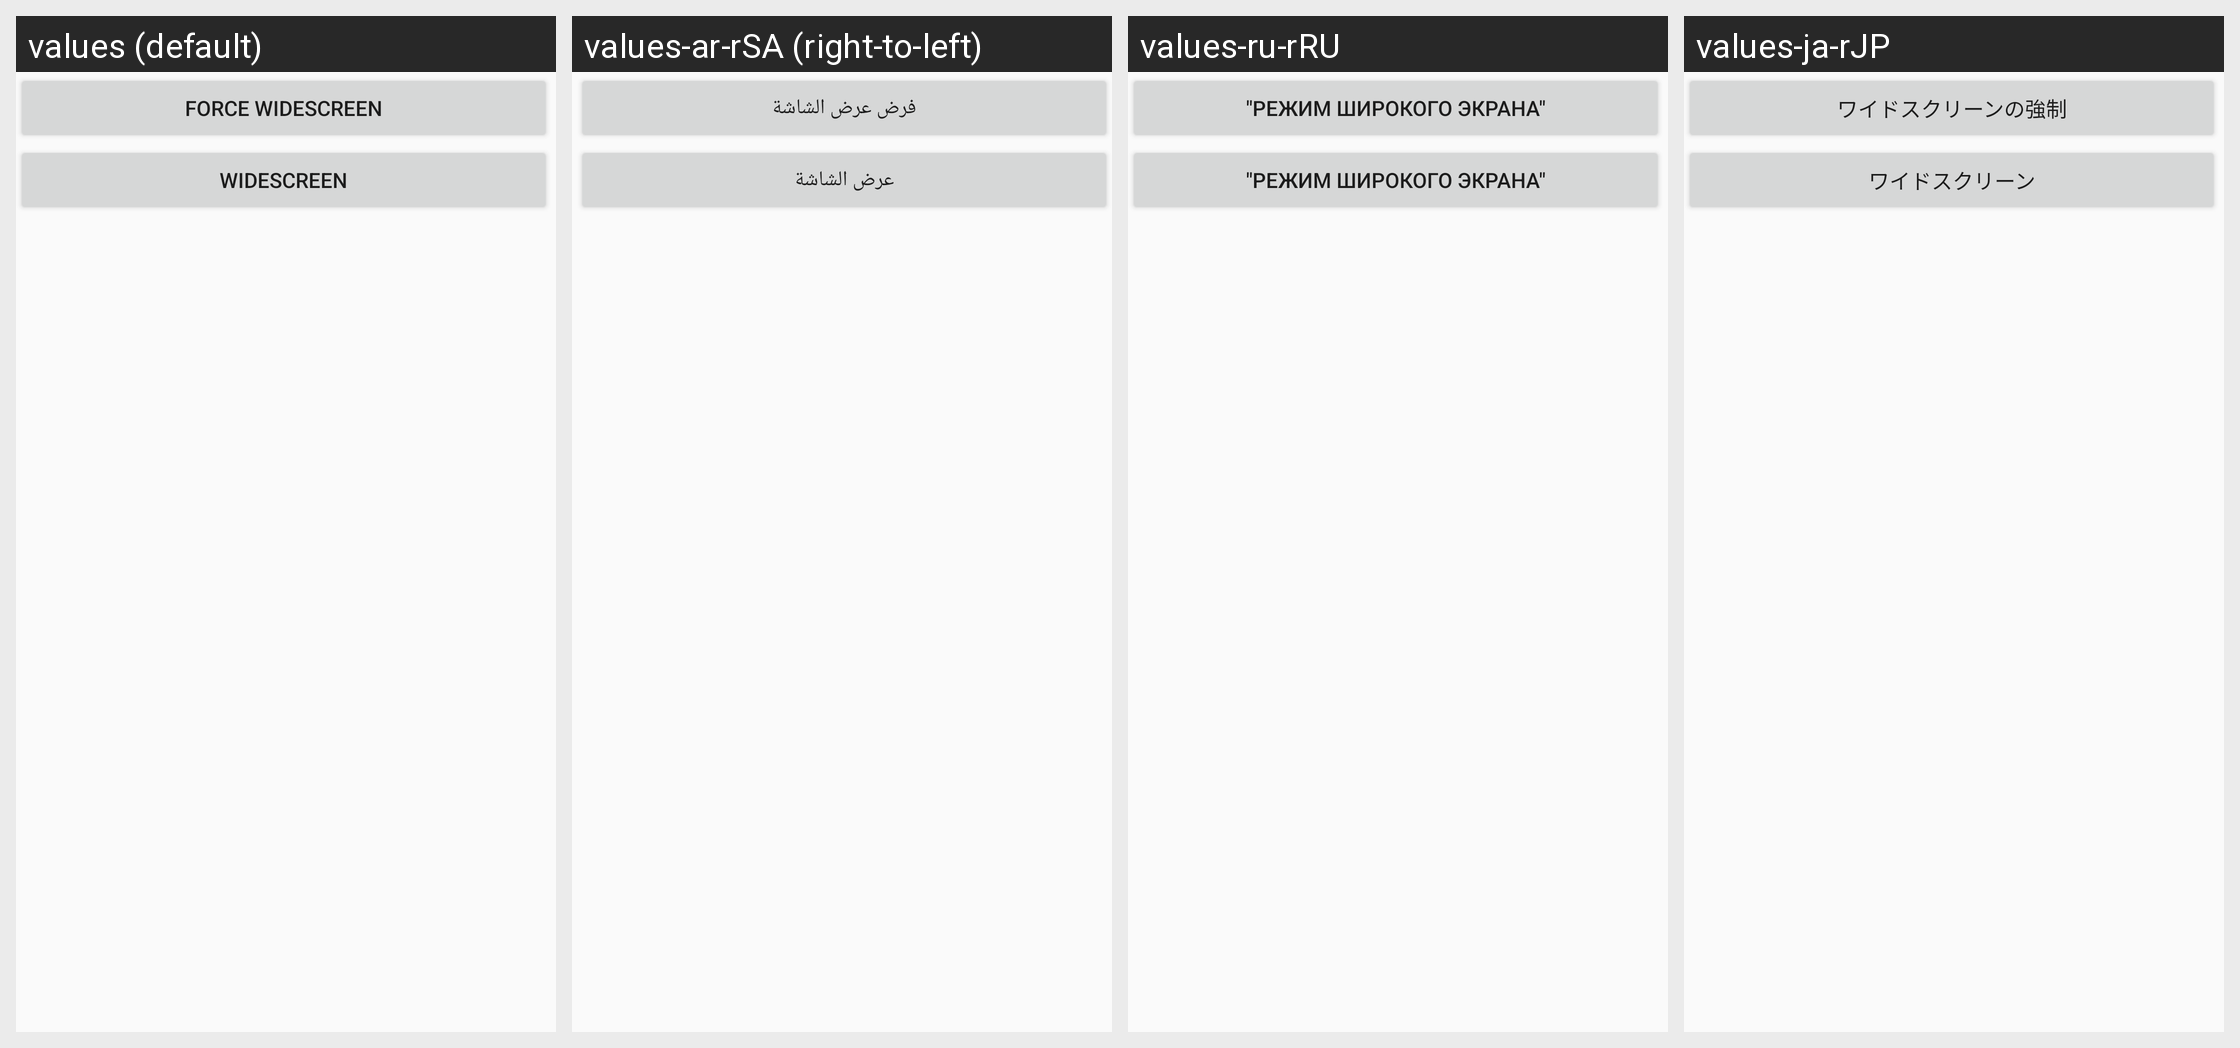

The Android screen above is rendered under several locales of the same app. Produce the string resources it draws, with the default and per-locale values.
Android screen res/layout/scrollview_third.xml rendered under 4 locales, left to right: values (default), values-ar-rSA (right-to-left), values-ru-rRU, values-ja-rJP. Device: Nexus 5 (rendered at 1080×1920; each locale shown at half size, 540×960, under a caption strip naming it); theme AppTheme.NoActionBar.
Other locales in the repository, not shown: values-ca-rES, values-cs-rCZ, values-da-rDK, values-de-rDE, values-el-rGR, values-es-rES, values-fi-rFI, values-fr-rFR, values-hu-rHU, values-it-rIT, values-iw-rIL, values-ko-rKR, values-nl-rNL, values-pl-rPL, values-pt-rBR, values-ro-rRO, values-sk-rSK, values-sl-rSI, values-sq-rAL, values-sr-rSP, values-sv-rSE, values-tr-rTR, values-uk-rUA, values-vi-rVN, values-zh-rCN, values-zh-rTW.
Strings drawn on this screen, with the default value and each locale's value (text and hints the layout hard-codes, and strings that could not be matched under every locale, appear in the picture but are not listed):

force_widescreen_text
  values: Force Widescreen
  values-ar-rSA: فرض عرض الشاشة
  values-ru-rRU: "Режим широкого экрана"
  values-ja-rJP: ワイドスクリーンの強制

base_no_ws
  values: Widescreen
  values-ar-rSA: عرض الشاشة
  values-ru-rRU: "Режим широкого экрана"
  values-ja-rJP: ワイドスクリーン
